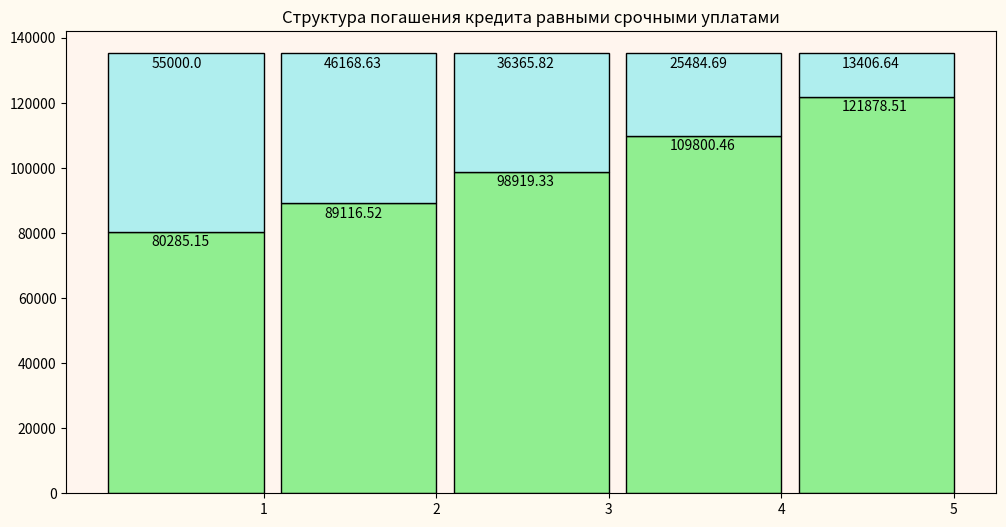
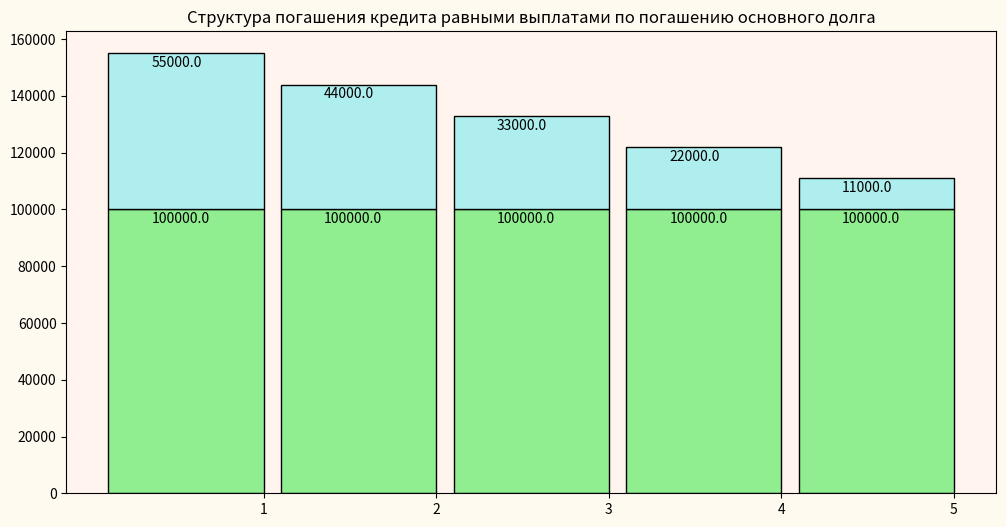
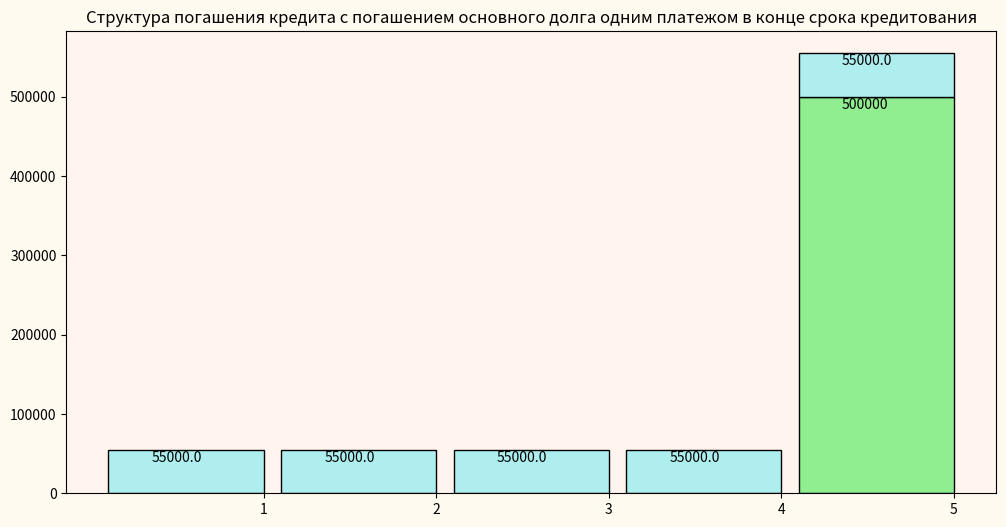
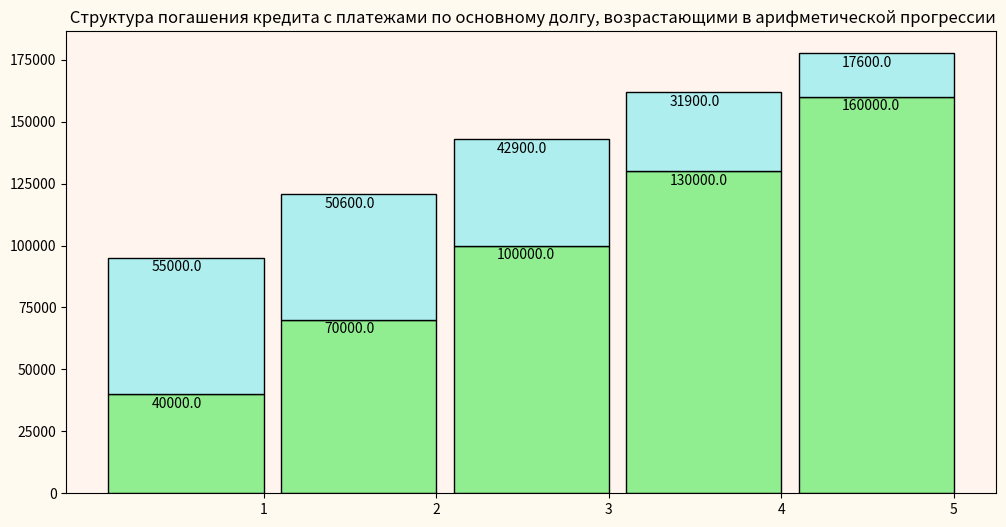
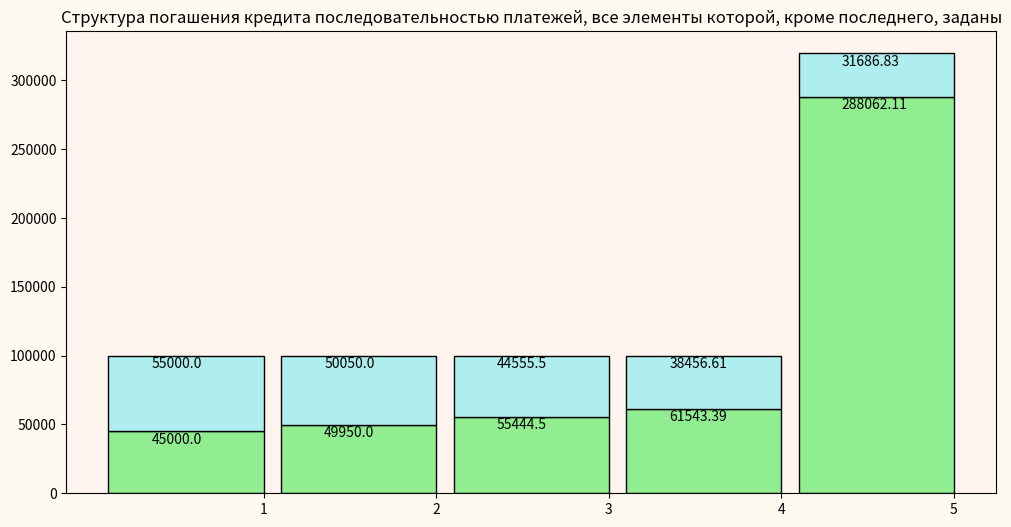
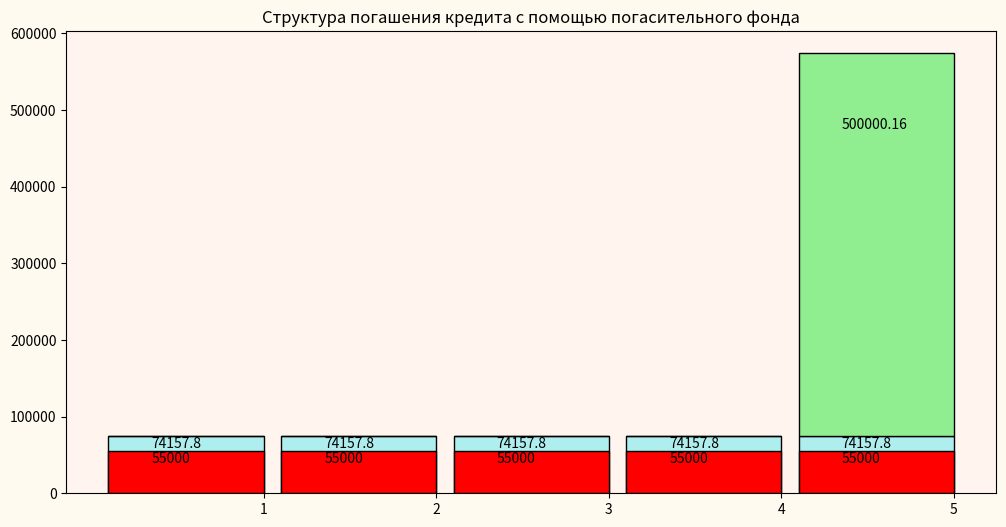
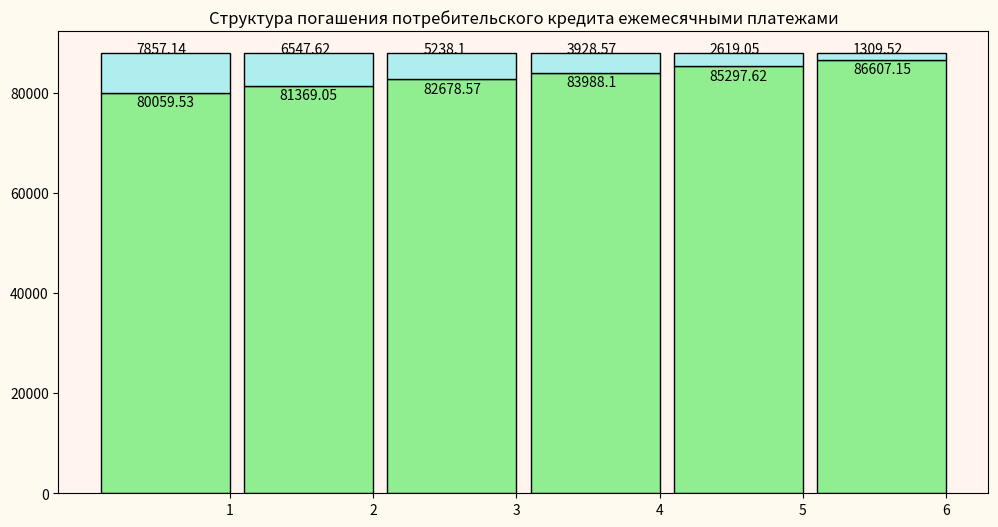

Python code for these plots, in order:
import matplotlib.pyplot as plt
import numpy as np

Z, g, n = 500000, 0.11, 5
k, Zk, Dk, Ik = 1, [(Z if i == 0 else 0) for i in range(n + 1)], [0 for _ in range(n)], [0 for _ in range(n)]
A = np.around((Z * g) / (1 - (1 + g) ** -n), decimals=2)
while k <= 5:
    Ik[k - 1] = np.around(Zk[k - 1] * g, decimals=2)
    Dk[k - 1] = np.around(A - Ik[k - 1], decimals=2)
    Zk[k] = np.around(Zk[k - 1] - Dk[k - 1], decimals=2)
    print(f'Год: {k}\n',
          f'Срочная уплата: {A}\n',
          f'Процентный платеж: {Ik[k - 1]}\n',
          f'Выплата по основному долгу: {Dk[k - 1]}\n',
          f'Остаток основного долга: {Zk[k]}\n')
    k += 1
print(
    f'Срочная уплата: {A * n}\n',
    f'Процентный платеж: {sum(Ik)}\n',
    f'Выплата по основному долгу: {sum(Dk)}\n',
    f'Остаток основного долга: {Zk[len(Zk) - 1]}\n'
)

x = np.arange(1, n + 1)
y1 = Dk
y2 = Ik

fig, ax = plt.subplots()

ax.bar(x, y1, color='lightgreen', width=-0.9, edgecolor="black", tick_label=[i for i in range(1, n + 1)], align='edge')
ax.bar(x, y2, bottom=y1, color='paleturquoise', width=-0.9, edgecolor="black", align='edge')

for i, dk in enumerate(Dk):
    ax.text(i + 0.35, dk - 1000, Dk[i], va='top')

for i, ik in enumerate(Ik):
    ax.text(i + 0.35, ik + Dk[i] - 1000, Ik[i], va='top')

ax.set_facecolor('seashell')
ax.set_title('Структура погашения кредита равными срочными уплатами')
fig.set_figwidth(12)
fig.set_figheight(6)
fig.set_facecolor('floralwhite')

plt.show()


Z, g, n = 500000, 0.11, 5
k, Zk, Dk, Ik = 1, [(Z if i == 0 else 0) for i in range(n + 1)], [Z / n for i in range(n)], [0 for _ in range(n)]
Ak = [0 for _ in range(n)]
while k <= n:
    Ik[k - 1] = np.around(Zk[k - 1] * g, decimals=2)
    Ak[k - 1] = np.around(Dk[k - 1] + Ik[k - 1], decimals=2)
    Zk[k] = np.around(Zk[k - 1] - Dk[k - 1], decimals=2)
    print(f'Год: {k}\n',
          f'Выплата по основному долгу: {Dk[0]}\n',
          f'Процентный платеж: {Ik[k - 1]}\n',
          f'Срочная уплата: {Ak[k - 1]}\n',
          f'Остаток основного долга: {Zk[k]}\n')
    k += 1
print(
    f'Выплата по основному долгу: {sum(Dk)}\n',
    f'Процентный платеж: {sum(Ik)}\n',
    f'Срочная уплата: {sum(Ak)}\n',
    f'Остаток основного долга: {Zk[len(Zk) - 1]}\n'
)

x = np.arange(1, n + 1)
y1 = Dk
y2 = Ik

fig, ax = plt.subplots()

ax.bar(x, y1, color='lightgreen', width=-0.9, edgecolor="black", tick_label=[i for i in range(1, n + 1)], align='edge')
ax.bar(x, y2, bottom=y1, color='paleturquoise', width=-0.9, edgecolor="black", align='edge')

for i, dk in enumerate(Dk):
    ax.text(i + 0.35, dk - 1000, Dk[i], va='top')

for i, ik in enumerate(Ik):
    ax.text(i + 0.35, ik + Dk[i] - 1000, Ik[i], va='top')

ax.set_facecolor('seashell')
ax.set_title('Структура погашения кредита равными выплатами по погашению основного долга')
fig.set_figwidth(12)
fig.set_figheight(6)
fig.set_facecolor('floralwhite')

plt.show()


Z, g, n = 500000, 0.11, 5
k, Zk, Dk, Ik = 1, [(Z if i == 0 else 0) for i in range(n + 1)], [(0 if i < n - 1 else Z) for i in range(n)], [0 for _ in range(n)]
Ak = [0 for _ in range(n)]
print(Dk)
while k <= n:
    Ik[k - 1] = np.around(Zk[k - 1] * g, decimals=2)
    Ak[k - 1] = np.around(Dk[k - 1] + Ik[k - 1], decimals=2)
    Zk[k] = np.around(Zk[k - 1] - Dk[k - 1], decimals=2)
    print(f'Год: {k}\n',
          f'Выплата по основному долгу: {Dk[0]}\n',
          f'Процентный платеж: {Ik[k - 1]}\n',
          f'Срочная уплата: {Ak[k - 1]}\n',
          f'Остаток основного долга: {Zk[k]}\n')
    k += 1
print(
    f'Выплата по основному долгу: {sum(Dk)}\n',
    f'Процентный платеж: {sum(Ik)}\n',
    f'Срочная уплата: {sum(Ak)}\n',
    f'Остаток основного долга: {Zk[len(Zk) - 1]}\n'
)

x = np.arange(1, n + 1)
y1 = Dk
y2 = Ik

fig, ax = plt.subplots()

ax.bar(x, y1, color='lightgreen', width=-0.9, edgecolor="black", tick_label=[i for i in range(1, n + 1)], align='edge')
ax.bar(x, y2, bottom=y1, color='paleturquoise', width=-0.9, edgecolor="black", align='edge')

for i, dk in enumerate(Dk):
    if dk != 0:
        ax.text(i + 0.35, dk - 1000, Dk[i], va='top')
    else:
        continue

for i, ik in enumerate(Ik):
    ax.text(i + 0.35, ik + Dk[i] - 1000, Ik[i], va='top')

ax.set_facecolor('seashell')
ax.set_title('Структура погашения кредита с погашением основного долга одним платежом в конце срока кредитования')
fig.set_figwidth(12)
fig.set_figheight(6)
fig.set_facecolor('floralwhite')

plt.show()



Z, g, n, c = 500000, 0.11, 5, 30000
k, Zk, Dk, Ik = 1, [(Z if i == 0 else 0) for i in range(n + 1)], [((Z / n) - (c * (n - 1) / 2) if i == 0 else 0) for i in range(n)], [0 for _ in range(n)]
Ak = [0 for _ in range(n)]
while k <= n:
    if k > 1:
        Dk[k - 1] = Dk[k - 2] + c
    Ik[k - 1] = np.around(Zk[k - 1] * g, decimals=2)
    Ak[k - 1] = np.around(Dk[k - 1] + Ik[k - 1], decimals=2)
    Zk[k] = np.around(Zk[k - 1] - Dk[k - 1], decimals=2)
    print(f'Год: {k}\n',
          f'Выплата по основному долгу: {Dk[k - 1]}\n',
          f'Процентный платеж: {Ik[k - 1]}\n',
          f'Срочная уплата: {Ak[k - 1]}\n',
          f'Остаток основного долга: {Zk[k]}\n')
    k += 1
print(
    f'Выплата по основному долгу: {sum(Dk)}\n',
    f'Процентный платеж: {sum(Ik)}\n',
    f'Срочная уплата: {sum(Ak)}\n',
    f'Остаток основного долга: {Zk[len(Zk) - 1]}\n'
)

x = np.arange(1, n + 1)
y1 = Dk
y2 = Ik

fig, ax = plt.subplots()

ax.bar(x, y1, color='lightgreen', width=-0.9, edgecolor="black", tick_label=[i for i in range(1, n + 1)], align='edge')
ax.bar(x, y2, bottom=y1, color='paleturquoise', width=-0.9, edgecolor="black", align='edge')

for i, dk in enumerate(Dk):
    ax.text(i + 0.35, dk - 1000, Dk[i], va='top')

for i, ik in enumerate(Ik):
    ax.text(i + 0.35, ik + Dk[i] - 1000, Ik[i], va='top')

ax.set_facecolor('seashell')
ax.set_title(' Структура погашения кредита с платежами по основному долгу, возрастающими в арифметической прогрессии')
fig.set_figwidth(12)
fig.set_figheight(6)
fig.set_facecolor('floralwhite')

plt.show()


Z, g, n = 500000, 0.11, 5
k = 0
Ak = [(100000 if i < n - 1 else 0) for i in range(n)]
Ik, Dk, Zk = [0 for _ in range(n)], [0 for _ in range(n)], [(Z if i == 0 else 0) for i in range(n)]
while k < n:
    Ik[k] = np.around((Zk[k - 1] if k > 0 else Zk[k]) * g, decimals=2)
    if k == n - 1:
        Ak[n - 1] = Ik[k] + Zk[k - 1]
    Dk[k] = Ak[k] - Ik[k]
    Zk[k] = (Zk[k] if k == 0 else Zk[k - 1]) - Dk[k]
    print(f'Год: {k + 1}\n',
          f'Срочная уплата: {Ak[k]}\n',
          f'Процентный платеж: {Ik[k]}\n',
          f'Выплата по основному долгу: {Dk[k]}\n',
          f'Остаток основного долга: {Zk[k]}\n')
    k += 1
print(
    f'Срочная уплата: {sum(Ak)}\n',
    f'Процентный платеж: {sum(Ik)}\n',
    f'Выплата по основному долгу: {sum(Dk)}\n',
    f'Остаток основного долга: {Zk[len(Zk) - 1]}\n'
)

x = np.arange(1, n + 1)
y1 = Dk
y2 = Ik

fig, ax = plt.subplots()

ax.bar(x, y1, color='lightgreen', width=-0.9, edgecolor="black", tick_label=[i for i in range(1, n + 1)], align='edge')
ax.bar(x, y2, bottom=y1, color='paleturquoise', width=-0.9, edgecolor="black", align='edge')

for i, dk in enumerate(Dk):
    ax.text(i + 0.35, dk - 1000, Dk[i], va='top')

for i, ik in enumerate(Ik):
    ax.text(i + 0.35, ik + Dk[i] - 1000, Ik[i], va='top')

ax.set_facecolor('seashell')
ax.set_title('Структура погашения кредита последовательностью платежей, все элементы которой, кроме последнего, заданы')
fig.set_figwidth(12)
fig.set_figheight(6)
fig.set_facecolor('floralwhite')

plt.show()


x = np.arange(1, 5 + 1)
y1 = [74157.8 for _ in range(5)]
y2 = [0, 0, 0, 0, 500000.16]
y3 = [55000 for _ in range(5)]

fig, ax = plt.subplots()

ax.bar(x, y1, color='paleturquoise', width=-0.9, edgecolor="black", tick_label=[i for i in range(1, 5 + 1)], align='edge')
ax.bar(x, y2, bottom=y1, color='lightgreen', width=-0.9, edgecolor="black", align='edge')
ax.bar(x, y3, color='r', width=-0.9, edgecolor="black", align='edge')

for i, dk in enumerate(y1):
    ax.text(i + 0.35, dk - 1000, y1[i], va='top')

ax.text(4.35, 500000.16 - 10000, y2[4], va='top')

for i, ak in enumerate(y3):
    ax.text(i + 0.35, ak - 1000, y3[i], va='top')

ax.set_facecolor('seashell')
ax.set_title('Структура погашения кредита с помощью погасительного фонда')
fig.set_figwidth(12)
fig.set_figheight(6)
fig.set_facecolor('floralwhite')

plt.show()


Z, g, n, p, t = 500000, 0.11, 0.5, 12, 6
k = 1
Ak = np.around((Z * (1 + g * n)) / (p * n), decimals=2)
Ik, Dk, Zk = [0 for _ in range(t)], [0 for _ in range(t)], [0 for _ in range(t)]
while k <= t:
    Ik[k - 1] = np.around(((p * n - k + 1) / (p * n * (p * n + 1) / 2)) * Z * n * g, decimals=2)
    Dk[k - 1] = np.around(Ak - Ik[k - 1], decimals=2)
    Zk[k - 1] = np.around((Z - Dk[k - 1] if k == 1 else Zk[k - 2] - Dk[k - 1]), decimals=2)
    print(f'Год: {k}\n',
          f'Срочная уплата: {Ak}\n',
          f'Процентный платеж: {Ik[k - 1]}\n',
          f'Выплата по основному долгу: {Dk[k - 1]}\n',
          f'Остаток основного долга: {Zk[k - 1]}\n')
    k += 1
print(
    f'Срочная уплата: {Ak * t}\n',
    f'Процентный платеж: {sum(Ik)}\n',
    f'Выплата по основному долгу: {sum(Dk)}\n',
    f'Остаток основного долга: {Zk[len(Zk) - 1]}\n'
)

x = np.arange(1, t + 1)
y1 = Dk
y2 = Ik

fig, ax = plt.subplots()

ax.bar(x, y1, color='lightgreen', width=-0.9, edgecolor="black", tick_label=[i for i in range(1, t + 1)], align='edge')
ax.bar(x, y2, bottom=y1, color='paleturquoise', width=-0.9, edgecolor="black", align='edge')

for i, dk in enumerate(Dk):
    ax.text(i + 0.35, dk - 500, Dk[i], va='top')

for i, ik in enumerate(Ik):
    ax.text(i + 0.35, ik + Dk[i], Ik[i])

ax.set_facecolor('seashell')
ax.set_title('Структура погашения потребительского кредита ежемесячными платежами')
fig.set_figwidth(12)
fig.set_figheight(6)
fig.set_facecolor('floralwhite')

plt.show()
